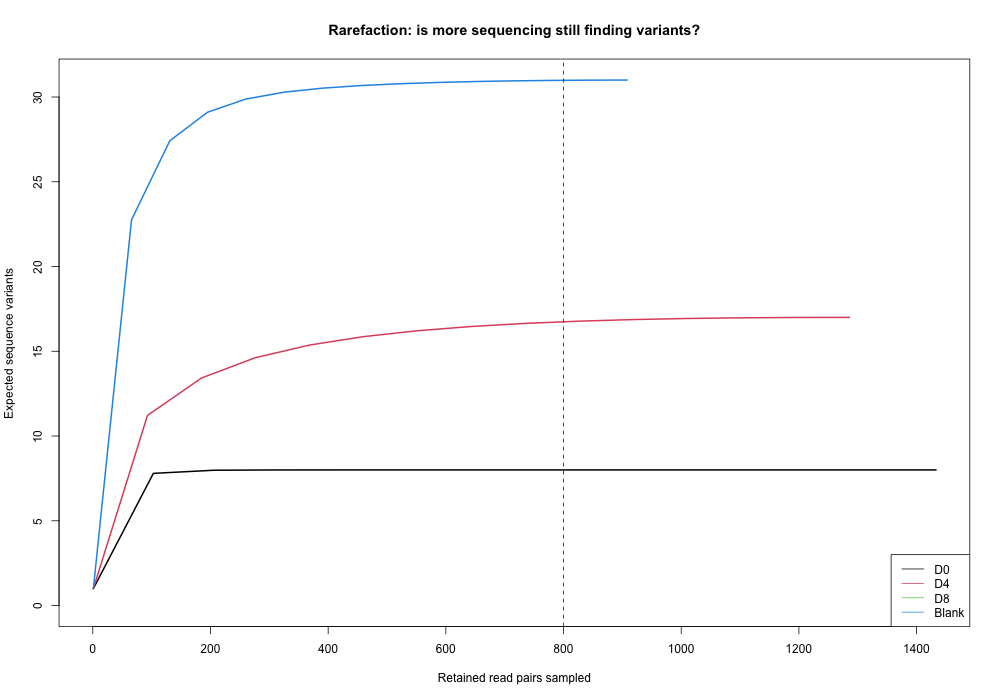

The table this chart was drawn from, first rows:
sample	depth	expected_asvs
D0	1	1
D0	103	7.798
D0	206	7.982
D0	308	7.998
D0	410	8
D0	512	8
D0	615	8
D0	717	8
D0	819	8
D0	922	8
D0	1024	8
D0	1126	8
D0	1228	8
D0	1331	8
D0	1433	8
D4	1	1
D4	93	11.22
D4	185	13.43
D4	276	14.62
D4	368	15.36
D4	460	15.86
D4	552	16.21
D4	644	16.46
D4	735	16.64
D4	827	16.78
D4	919	16.87
D4	1011	16.93
D4	1102	16.97
D4	1194	16.99
D4	1286	17
D8	0	0
Blank	1	1
Blank	66	22.76
Blank	131	27.42
Blank	195	29.1
Blank	260	29.88
Blank	325	30.28
Blank	390	30.52
Blank	455	30.67
Blank	519	30.78
Blank	584	30.86
Blank	649	30.91
Blank	714	30.95
Blank	778	30.98
Blank	843	30.99
Blank	908	31
